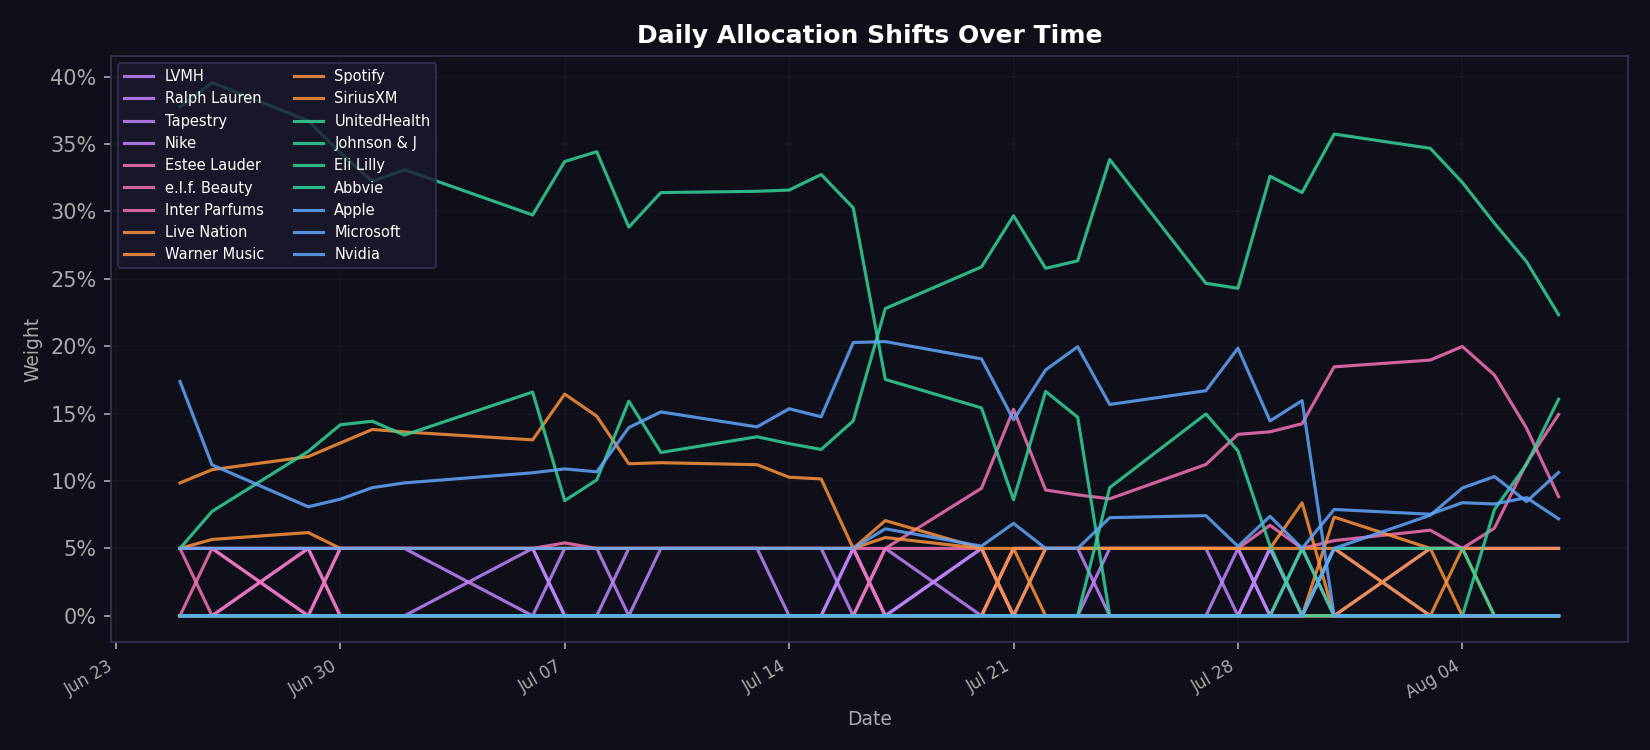

Data behind this chart, as committed beside it:
date, ann_return, ann_risk, sharpe, LVMH, Ralph Lauren, Tapestry, Nike, Lululemon, Estee Lauder, Ulta Beauty, e.l.f. Beauty, Coty, Inter Parfums, Live Nation, Warner Music, Spotify, iHeartMedia, SiriusXM, UnitedHealth, Johnson & J, Eli Lilly, Pfizer, Abbvie
2026-06-25, 1.234, 0.16, 7.401, 0.0, 0.05, 0.05, 0.0, 0.0, 0.05, 0.0, 0.0, 0.0, 0.05, 0.05, 0.0, 0.0, 0.0, 0.09859, 0.3776, 0.0, 0.0, 0.0, 0.05
2026-06-26, 1.116, 0.1501, 7.105, 0.0, 0.05, 0.05, 0.0, 0.0, 0.0, 0.0, 0.05, 0.0, 0.05, 0.05665, 0.0, 0.0, 0.0, 0.1084, 0.3955, 0.0, 0.0, 0.0, 0.07745
2026-06-29, 1.164, 0.154, 7.236, 0.05, 0.05, 0.0, 0.0, 0.0, 0.05, 0.0, 0.0, 0.0, 0.05, 0.06176, 0.0, 0.0, 0.0, 0.1181, 0.3673, 0.0, 0.0, 0.0, 0.1219
2026-06-30, 1.123, 0.1495, 7.179, 0.0, 0.05, 0.05, 0.0, 0.0, 0.0, 0.0, 0.05, 0.0, 0.05, 0.05, 0.0, 0.0, 0.0, 0.1282, 0.3436, 0.0, 0.0, 0.0, 0.1417
2026-07-01, 1.089, 0.1464, 7.096, 0.0, 0.05, 0.05, 0.0, 0.0, 0.0, 0.0, 0.05, 0.0, 0.05, 0.05, 0.0, 0.0, 0.0, 0.1382, 0.3223, 0.0, 0.0, 0.0, 0.1444
2026-07-02, 1.049, 0.142, 7.034, 0.0, 0.05, 0.05, 0.0, 0.0, 0.0, 0.0, 0.05, 0.0, 0.05, 0.05, 0.0, 0.0, 0.0, 0.1364, 0.331, 0.0, 0.0, 0.0, 0.1341
2026-07-06, 1.038, 0.1374, 7.194, 0.0, 0.05, 0.0, 0.05, 0.0, 0.0, 0.0, 0.05, 0.0, 0.05, 0.05, 0.0, 0.0, 0.0, 0.1305, 0.2974, 0.0, 0.0, 0.0, 0.166
2026-07-07, 0.9848, 0.1364, 6.853, 0.0, 0.0, 0.05, 0.0, 0.0, 0.0, 0.0, 0.05, 0.0, 0.05408, 0.05, 0.0, 0.0, 0.0, 0.1645, 0.337, 0.0, 0.0, 0.0, 0.08543
2026-07-08, 1.032, 0.136, 7.218, 0.0, 0.0, 0.05, 0.0, 0.0, 0.0, 0.0, 0.05, 0.0, 0.05, 0.05, 0.0, 0.0, 0.0, 0.1481, 0.3443, 0.0, 0.0, 0.0, 0.1008
2026-07-09, 0.9206, 0.1301, 6.691, 0.0, 0.0, 0.0, 0.05, 0.0, 0.0, 0.0, 0.05, 0.0, 0.05, 0.05, 0.0, 0.0, 0.0, 0.1128, 0.2883, 0.0, 0.0, 0.0, 0.1592
2026-07-10, 0.9412, 0.1407, 6.334, 0.0, 0.05, 0.0, 0.05, 0.0, 0.0, 0.0, 0.05, 0.0, 0.05, 0.05, 0.0, 0.0, 0.0, 0.1136, 0.314, 0.0, 0.0, 0.0, 0.1212
2026-07-13, 0.9122, 0.1412, 6.105, 0.0, 0.05, 0.0, 0.05, 0.0, 0.0, 0.0, 0.05, 0.0, 0.05, 0.05, 0.0, 0.0, 0.0, 0.1121, 0.3149, 0.0, 0.0, 0.0, 0.1328
2026-07-14, 0.8805, 0.1325, 6.269, 0.0, 0.0, 0.0, 0.05, 0.0, 0.0, 0.0, 0.05, 0.0, 0.05, 0.05, 0.0, 0.0, 0.0, 0.1028, 0.3159, 0.0, 0.0, 0.0, 0.1277
2026-07-15, 0.7837, 0.1333, 5.505, 0.0, 0.0, 0.0, 0.05, 0.0, 0.0, 0.0, 0.05, 0.0, 0.05, 0.05, 0.0, 0.0, 0.0, 0.1015, 0.3274, 0.0, 0.0, 0.0, 0.1234
2026-07-16, 0.7908, 0.1411, 5.249, 0.05, 0.05, 0.0, 0.0, 0.0, 0.0, 0.0, 0.05, 0.0, 0.05, 0.05, 0.0, 0.0, 0.0, 0.05, 0.3027, 0.0, 0.0, 0.0, 0.1446
2026-07-17, 0.7893, 0.1283, 5.762, 0.0, 0.0, 0.0, 0.05, 0.0, 0.05, 0.0, 0.0, 0.0, 0.05, 0.05809, 0.0, 0.0, 0.0, 0.07064, 0.1754, 0.0, 0.0, 0.0, 0.2279
2026-07-20, 0.8132, 0.1465, 5.211, 0.05, 0.05, 0.0, 0.0, 0.0, 0.05, 0.0, 0.0, 0.0, 0.09462, 0.05, 0.0, 0.0, 0.0, 0.05, 0.1542, 0.0, 0.0, 0.0, 0.2588
2026-07-21, 0.8123, 0.1435, 5.311, 0.0, 0.0, 0.0, 0.05, 0.0, 0.0, 0.0, 0.05, 0.0, 0.1532, 0.05, 0.05, 0.0, 0.0, 0.0, 0.0861, 0.0, 0.0, 0.0, 0.2968
2026-07-22, 0.8597, 0.145, 5.585, 0.0, 0.05, 0.0, 0.05, 0.0, 0.0, 0.0, 0.05, 0.0, 0.09333, 0.05, 0.0, 0.0, 0.0, 0.05, 0.1665, 0.0, 0.0, 0.0, 0.2578
2026-07-23, 0.8469, 0.1455, 5.477, 0.0, 0.05, 0.0, 0.05, 0.0, 0.0, 0.0, 0.05, 0.0, 0.08972, 0.05, 0.0, 0.0, 0.0, 0.05, 0.1473, 0.0, 0.0, 0.0, 0.2634
2026-07-24, 0.8795, 0.1606, 5.165, 0.05, 0.05, 0.0, 0.0, 0.0, 0.0, 0.0, 0.05, 0.0, 0.0868, 0.05, 0.0, 0.0, 0.0, 0.05, 0.0, 0.0, 0.09514, 0.0, 0.3385
2026-07-27, 0.9537, 0.1647, 5.486, 0.05, 0.05, 0.0, 0.0, 0.0, 0.0, 0.0, 0.05, 0.0, 0.1123, 0.05, 0.0, 0.0, 0.0, 0.05, 0.0, 0.0, 0.1497, 0.0, 0.2467
2026-07-28, 0.887, 0.1601, 5.229, 0.0, 0.05, 0.0, 0.05, 0.0, 0.0, 0.0, 0.05, 0.0, 0.1346, 0.05, 0.0, 0.0, 0.0, 0.05, 0.0, 0.0, 0.1223, 0.0, 0.243
2026-07-29, 0.9497, 0.1621, 5.549, 0.05, 0.0, 0.05, 0.0, 0.0, 0.0, 0.0, 0.06713, 0.0, 0.1365, 0.05, 0.0, 0.0, 0.0, 0.05, 0.0, 0.0, 0.05189, 0.0, 0.3261
2026-07-30, 0.925, 0.1485, 5.892, 0.0, 0.0, 0.0, 0.05, 0.0, 0.0, 0.0, 0.05, 0.0, 0.1425, 0.05, 0.0, 0.0, 0.0, 0.08384, 0.0, 0.05, 0.0, 0.0, 0.314
2026-07-31, 0.926, 0.1697, 5.163, 0.05, 0.0, 0.05, 0.0, 0.0, 0.0, 0.0, 0.05581, 0.0, 0.1847, 0.05, 0.0, 0.07322, 0.0, 0.0, 0.05, 0.0, 0.0, 0.0, 0.3574
2026-08-03, 0.8117, 0.1726, 4.413, 0.0, 0.05, 0.05, 0.0, 0.0, 0.0, 0.0, 0.06351, 0.0, 0.1897, 0.0, 0.0, 0.05, 0.0, 0.05, 0.05, 0.0, 0.0, 0.0, 0.3468
2026-08-04, 0.8299, 0.1622, 4.808, 0.0, 0.05, 0.05, 0.0, 0.0, 0.0, 0.0, 0.05, 0.0, 0.1998, 0.05, 0.0, 0.0, 0.0, 0.05, 0.05, 0.0, 0.0, 0.0, 0.3214
2026-08-05, 0.8458, 0.1553, 5.124, 0.0, 0.05, 0.05, 0.0, 0.0, 0.0, 0.0, 0.06503, 0.0, 0.1786, 0.05, 0.0, 0.0, 0.0, 0.0, 0.0, 0.07884, 0.0, 0.0, 0.2912
2026-08-06, 0.9236, 0.1541, 5.67, 0.0, 0.05, 0.05, 0.0, 0.0, 0.0, 0.0, 0.1132, 0.0, 0.1393, 0.05, 0.0, 0.0, 0.0, 0.0, 0.0, 0.1123, 0.0, 0.0, 0.2628
2026-08-07, 0.9506, 0.1591, 5.661, 0.0, 0.05, 0.05, 0.0, 0.0, 0.0, 0.0, 0.1494, 0.0, 0.08835, 0.05, 0.0, 0.0, 0.0, 0.0, 0.0, 0.1607, 0.0, 0.0, 0.2234
